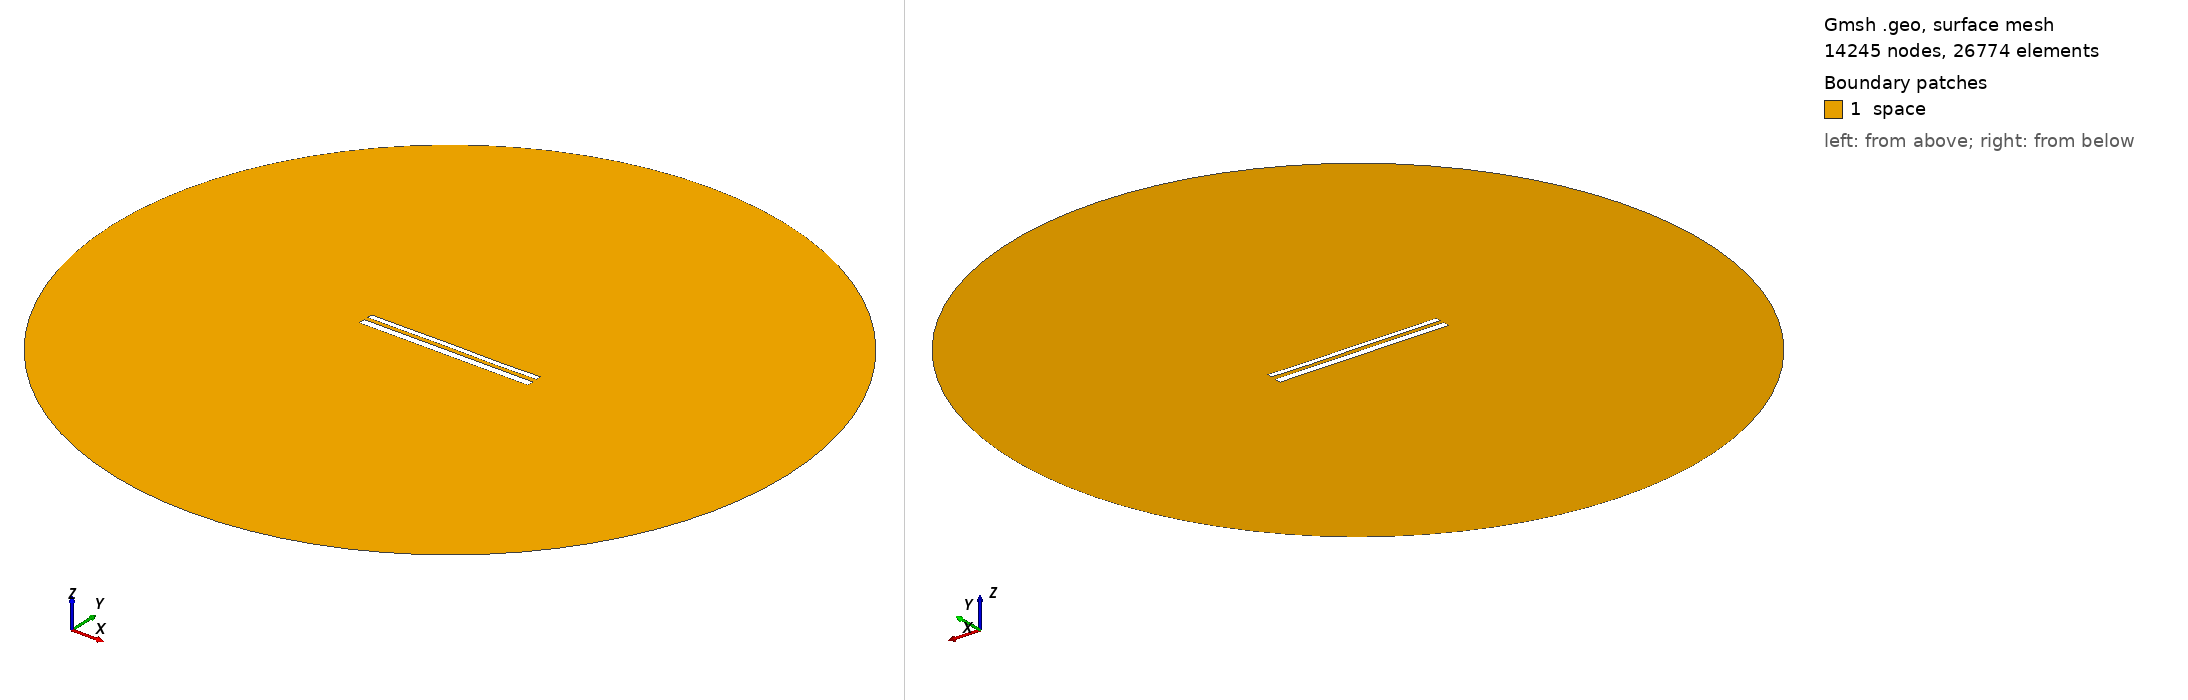

Gmsh geometry script, surface-meshed: 14245 nodes, 26774 surface elements. Boundary patches (legend numbers): 1 space. Left view from above one corner, right view from below the opposite corner. Legend entries are the model's physical surfaces. The drawing asked Gmsh for element sizes between 1% and 20% of the model's largest extent; the script's own settings can give other sizes.

=== 11692.geo (drawn) ===
//---------------------------------------
// Geometry kernel
//---------------------------------------

SetFactory("OpenCASCADE");



//---------------------------------------
// Parameters of the geometry
//---------------------------------------

// Overetch of the upper plate
overetch = 0.375;

// Distance between the plates
distance = 2.25;

// Discretization over the x axis (for the deformation)
nx = 50; 

// Length of the plate
L = 100 - overetch; 

// Number of modes
n = 4; 

// 1st mode coefficient
coeff(1) = 0.07499999999999998;
beta(1) = 0.596864 * 3.1415926535 / L;

// 2nd mode coefficient
coeff(2) = 0.0;
beta(2) = 1.49418 * 3.1415926535 / L;

// 3rd mode coefficient
coeff(3) = 0.07499999999999998;
beta(3) = 2.50025 * 3.1415926535 / L;

// 4th mode coefficient
coeff(4) = -0.075;
beta(4) = 3.49999 * 3.1415926535 / L;



//---------------------------------------
// Upper plate (deformed rectangle)
//---------------------------------------

// Coordiantes of the upper plate
xmin = -50;
xmax = 50 - overetch;

// Height of the upper plate
yheight = 4 - 2 * overetch;

// Indexes of the points
UpperID[] = {};
LowerID[] = {};
LeftID[] = {};
RightID[] = {};

// Point index
p = 1;

// Horizontal edges
For i In {1:nx}
    x = xmin + (i-1)*(xmax - xmin)/(nx-1);

    y_bottom = distance / 2 + overetch;
    For j In {1:n}
        C = (Cosh(beta(j)*L) + Cos(beta(j)*L)) / (Sinh(beta(j)*L) + Sin(beta(j)*L));
        y_bottom  = y_bottom + coeff(j) * (Cosh(beta(j)*(x+50)) - Cos(beta(j)*(x+50)) - C * (Sinh(beta(j)*(x+50)) - Sin(beta(j)*(x+50))));
    EndFor

    y_top = y_bottom + yheight;

    Point(p) = {x, y_top, 0, 1.0};
    UpperID[i] = p;
    p = p + 1;

    Point(p) = {x, y_bottom, 0, 1.0};
    LowerID[i] = p;
    p = p + 1;
EndFor

// Create point lists
UpperPts[] = {}; LowerPts[] = {};
For i In {1:nx}
  UpperPts[] += {UpperID[i]};
  LowerPts[] += {LowerID[i]};
EndFor

// Build splines
Spline(1) = {UpperPts[]};
Spline(2) = {LowerPts[]};
Line(3) = {LowerPts[nx-1], UpperPts[nx-1]};
Line(4) = {LowerPts[0], UpperPts[0]};

// Build the plane surface
Curve Loop(1) = {2, 3, -1, -4};
Plane Surface(1) = {1};



//---------------------------------------
// Lower plate (rectangle)
//---------------------------------------

// Vertices
Point(1001) = {-50, -1, 0, 1.0};
Point(1002) = { 50, -1, 0, 1.0};
Point(1003) = { 50,  -5, 0, 1.0};
Point(1004) = {-50,  -5, 0, 1.0};

// Edges
Line(5) = {1001, 1002};
Line(6) = {1002, 1003};
Line(7) = {1003, 1004};
Line(8) = {1004, 1001};

// Plane surface
Line Loop(2) = {5, 6, 7, 8};
Plane Surface(2) = {2}; 



//---------------------------------------
// Outer (fictious) boundary
//---------------------------------------

// Points
Point(1005) = {0, 0, 0};       // Center
Point(1006) = {200, 0, 0};     // Start point
Point(1007) = {0, 200, 0};     // 90 degrees
Point(1008) = {-200, 0, 0};    // 180 degrees
Point(1009) = {0, -200, 0};    // 270 degrees

// Circle arcs (each needs start, center, end)
Circle(9) = {1006, 1005, 1007};
Circle(10) = {1007, 1005, 1008};
Circle(11) = {1008, 1005, 1009};
Circle(12) = {1009, 1005, 1006};

// Plane surface for the entire domain
Curve Loop(3) = {9, 10, 11, 12};
Surface(3) = {3};

// Subtract the plates from the whole domain to obtain the actual domain where we want to solve the equations
BooleanDifference{ Surface{3}; Delete; }{ Surface{1}; Surface{2}; Delete; }




//---------------------------------------
// Transfinite Lines/Curves
//---------------------------------------

// Set the number of points on the boundaries
r = 7;

// Plates
Transfinite Curve {1, 2} = 50*r Using Progression 1;
Transfinite Curve {3, 4} = 2*r Using Progression 1;
Transfinite Line {5, 7} = 50*r Using Progression 1;
Transfinite Line {6, 8} = 2*r Using Progression 1;

// Outer boundary
Transfinite Line {9, 10, 11, 12} = 20 Using Progression 1;



//---------------------------------------
// Physical groups
//---------------------------------------                

// Physical curves (boundaries)
Physical Line("force_segment", 10) = {2};
Physical Line("upper_plate", 11) = {1, 3, 4};
Physical Line("lower_plate", 12) = {5, 6, 7, 8};
Physical Line("boundary", 20) = {9, 10, 11, 12};

// Physical Surfaces
Physical Surface("space", 30) = {3};



//---------------------------------------
// 6. Generate the Mesh
//---------------------------------------

// 2D mesh generation
Mesh 2;
